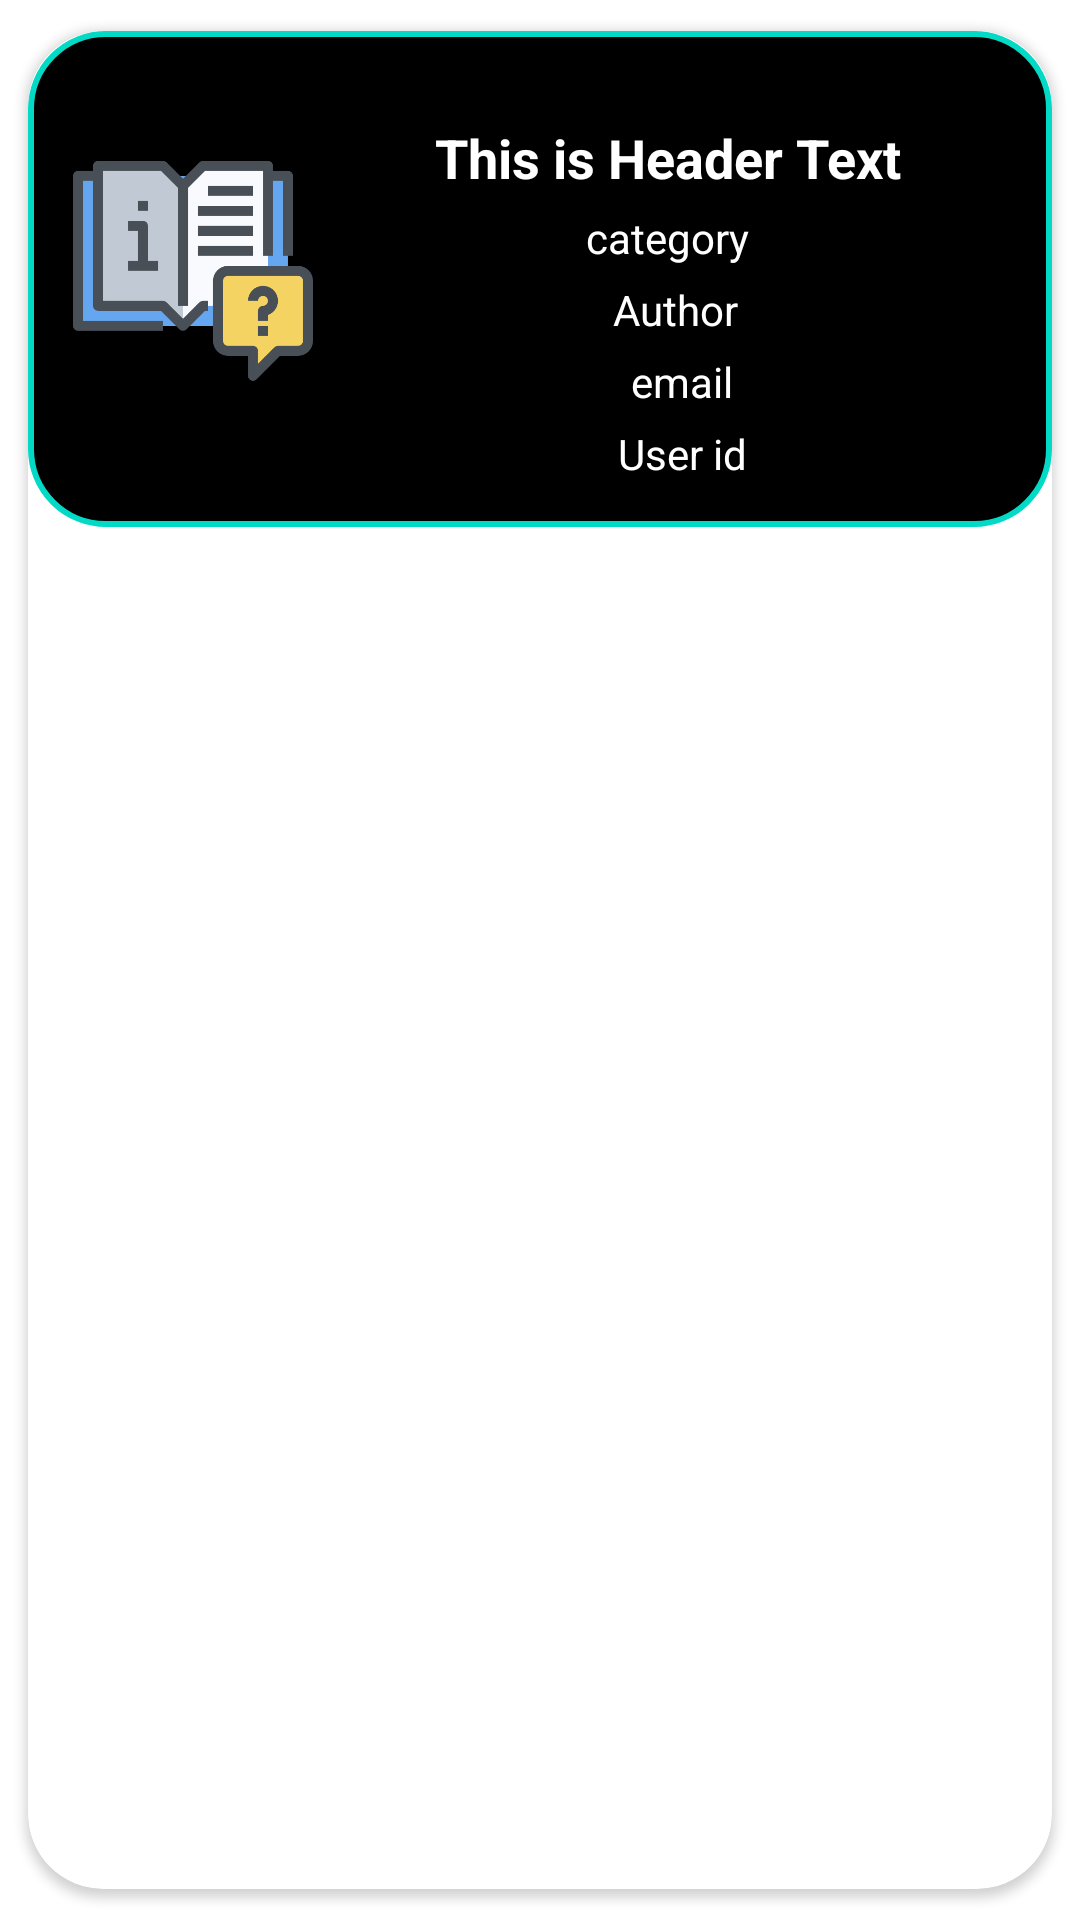

Reconstruct the res/layout file that produces this screen, plus the resources it refers to.
<!-- AndroidManifest.xml: application theme Theme.NotesUplaoder -->
<!-- res/layout/request_layout.xml -->
<?xml version="1.0" encoding="utf-8"?>
<androidx.cardview.widget.CardView xmlns:android="http://schemas.android.com/apk/res/android"
    xmlns:tools="http://schemas.android.com/tools"
    android:layout_width="match_parent"
    android:layout_height="wrap_content"
    xmlns:app="http://schemas.android.com/apk/res-auto"
    app:cardCornerRadius="25dp"
    android:padding="15dp"
    android:elevation="4dp"
    android:id="@+id/cardview"
    app:cardUseCompatPadding="true"
    tools:ignore="UnusedAttribute">

    <RelativeLayout
        android:id="@+id/relative"
        android:layout_width="match_parent"
        android:layout_height="wrap_content"
        android:background="@drawable/singlrowdesign"
        android:padding="15dp">


        <ImageView
            android:id="@+id/request"
            android:layout_width="80dp"
            android:layout_height="80dp"
            android:layout_alignParentStart="true"
            android:layout_alignParentTop="true"
            android:layout_marginStart="0dp"
            android:layout_marginTop="25dp"
            android:layout_marginBottom="22dp"
            android:src="@drawable/request" />

        <TextView
            android:id="@+id/request_name"
            android:layout_width="match_parent"
            android:layout_height="wrap_content"
            android:layout_alignParentTop="true"
            android:layout_marginStart="5dp"
            android:layout_marginTop="15dp"
            android:layout_toEndOf="@id/request"
            android:gravity="center"
            android:text="This is Header Text"
            android:textColor="@color/white"
            android:textSize="18sp"
            android:textStyle="bold" />

        <TextView
            android:id="@+id/request_category"
            android:layout_width="match_parent"
            android:layout_height="wrap_content"
            android:layout_below="@+id/request_name"
            android:layout_alignStart="@+id/request_name"
            android:layout_alignEnd="@+id/request_name"
            android:layout_marginStart="0dp"
            android:layout_marginTop="5dp"
            android:layout_marginEnd="0dp"
            android:gravity="center"
            android:text="category"
            android:textColor="@color/white" />

        <TextView
            android:id="@+id/request_author"
            android:layout_width="match_parent"
            android:layout_height="wrap_content"
            android:layout_below="@+id/request_category"
            android:layout_alignStart="@+id/request_category"
            android:layout_alignEnd="@+id/request_category"
            android:layout_marginStart="5dp"
            android:layout_marginTop="5dp"
            android:layout_marginEnd="0dp"
            android:gravity="center"
            android:text="Author"
            android:textColor="@color/white" />

            <TextView
            android:id="@+id/request_email"
            android:layout_width="match_parent"
            android:layout_height="wrap_content"
            android:layout_below="@+id/request_author"
            android:layout_alignStart="@+id/request_author"
            android:layout_alignEnd="@+id/request_author"
            android:layout_marginStart="5dp"
            android:layout_marginTop="5dp"
            android:layout_marginEnd="0dp"
            android:gravity="center"
            android:text="email"
            android:textColor="@color/white" />

        <TextView
            android:id="@+id/user_id"
            android:layout_width="match_parent"
            android:layout_height="wrap_content"
            android:layout_below="@+id/request_email"
            android:layout_alignStart="@+id/request_author"
            android:layout_alignEnd="@+id/request_author"
            android:layout_marginStart="5dp"
            android:layout_marginTop="5dp"
            android:layout_marginEnd="0dp"
            android:gravity="center"
            android:text="User id"
            android:textColor="@color/white" />






    </RelativeLayout>

</androidx.cardview.widget.CardView>
<!-- resources referenced by this layout -->
<resources>
  <!-- drawable request: png bitmap (drawable, 9540 bytes) -->
  <!-- drawable singlrowdesign (drawable) -->
  <?xml version="1.0" encoding="utf-8"?>
  <shape xmlns:android="http://schemas.android.com/apk/res/android"
      android:shape="rectangle">
      <corners android:radius="25dp"/>
      <solid android:color="@color/black"/>
      <stroke android:color="@color/teal_200" android:width="2dp"/>
  
  </shape>
  <style name="Theme.NotesUplaoder" parent="Theme.MaterialComponents.DayNight.DarkActionBar">
          
          <item name="colorPrimary">#039BE5</item>
          <item name="colorPrimaryVariant">#039BE5</item>
          <item name="colorOnPrimary">@color/white</item>
          
          <item name="colorSecondary">@color/teal_200</item>
          <item name="colorSecondaryVariant">@color/teal_700</item>
          <item name="colorOnSecondary">@color/black</item>
          
          <item name="android:statusBarColor" tools:targetApi="l">?attr/colorPrimaryVariant</item>
          
      </style>
  <!-- not gathered from this repository: default colours our renderer supplied (Android Studio template values) -->
  <color name="teal_200">#FF03DAC5</color>
  <color name="teal_700">#FF018786</color>
  <color name="black">#FF000000</color>
  <color name="white">#FFFFFFFF</color>
</resources>
